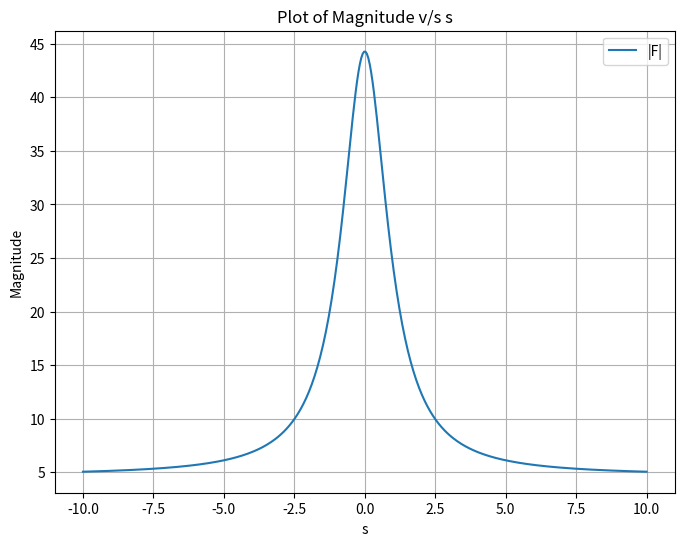

This chart was generated by the following Python code:
import numpy as np #importing the numpy library 
import matplotlib.pyplot as plt #importing the matplotlib.pyplot

#Here in this code, y is mag of F and x is s

# Defining the function y(x)
def y(x):
    return np.sqrt(((40/(x*x+1)+3*np.sqrt(2))*(40/(x*x+1)+3*np.sqrt(2)))+4)

# Generating x values from -10 to 10
x = np.linspace(-10, 10, 400)

# Calculating corresponding y values
y_values = y(x)

# Creating the plot
plt.figure(figsize=(8, 6))#setting the figuresize(in inches)
plt.plot(x, y_values, label='|F|')#Plotting the points

# Adding title and labels using raw strings
plt.title('Plot of Magnitude v/s s')
plt.xlabel('s')
plt.ylabel('Magnitude')
plt.legend()

# Displaying grid and plot
plt.grid(True)#Display the grid
plt.show()

